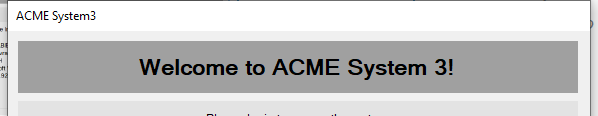
Task: Robotic Enterprise Framework
Workflow: OpenSystem3

Step 1 [try]: Open Application 'acme-system3' on 'Login' (acme-system3.exe)

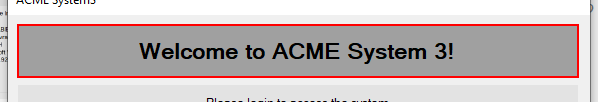
Step 2 [try]: find 'label3' (acme-system3.exe)
